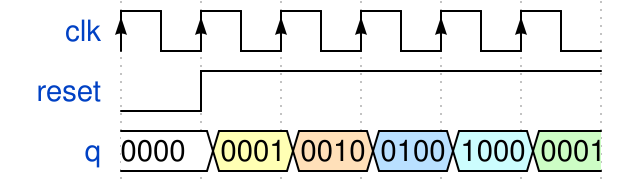

Here is a digital timing diagram. Give the WaveJSON source that produces it.

//ring_cnt
{signal: [
  {name: 'clk', wave: "P....."},
  {name: 'reset', wave: "lh...."},
  { name: "q",    wave: "234567",  data: ["0000","0001", "0010", "0100","1000","0001"] },
]}